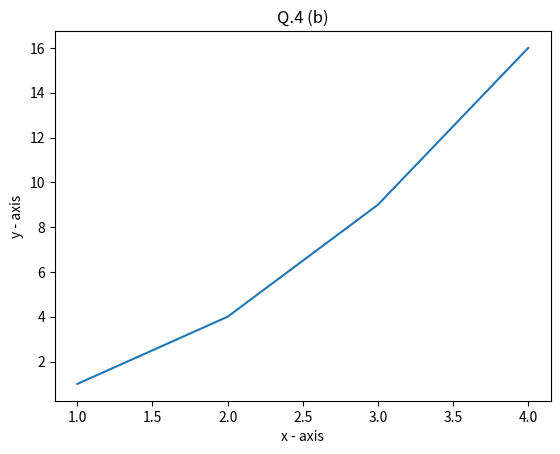

Generate this figure with matplotlib:

# importing the required module
import matplotlib.pyplot as plt

# x axis values
x = [1, 2, 3, 4]
# corresponding y axis values
y = [1, 4, 9, 16]

# plotting the points
plt.plot(x, y)

# naming the x axis
plt.xlabel('x - axis')
# naming the y axis
plt.ylabel('y - axis')

# giving a title to my graph
plt.title('Q.4 (b)')

# function to show the plot
plt.show()
